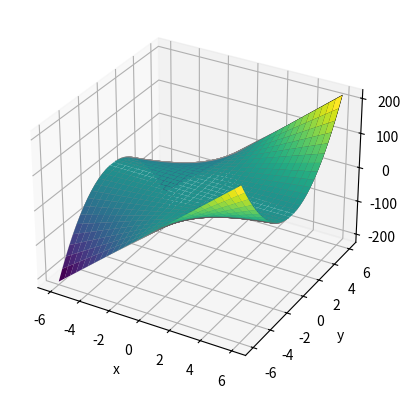

The script that saved this image:
import numpy as np
import matplotlib.pyplot as plt
def f(x, y):
    return x*y**2

x = np.linspace(-6, 6, 30)
y = np.linspace(-6, 6, 30)

X, Y = np.meshgrid(x, y)
Z = f(X, Y)

fig = plt.figure()
ax = plt.axes(projection='3d')
ax.contour3D(X, Y, Z, 500, cmap='binary')
ax.set_xlabel('x')
ax.set_ylabel('y')
ax.set_zlabel('z');

ax.plot_surface(X, Y, Z, rstride=1, cstride=1,
                cmap='viridis', edgecolor='none')
plt.show()
